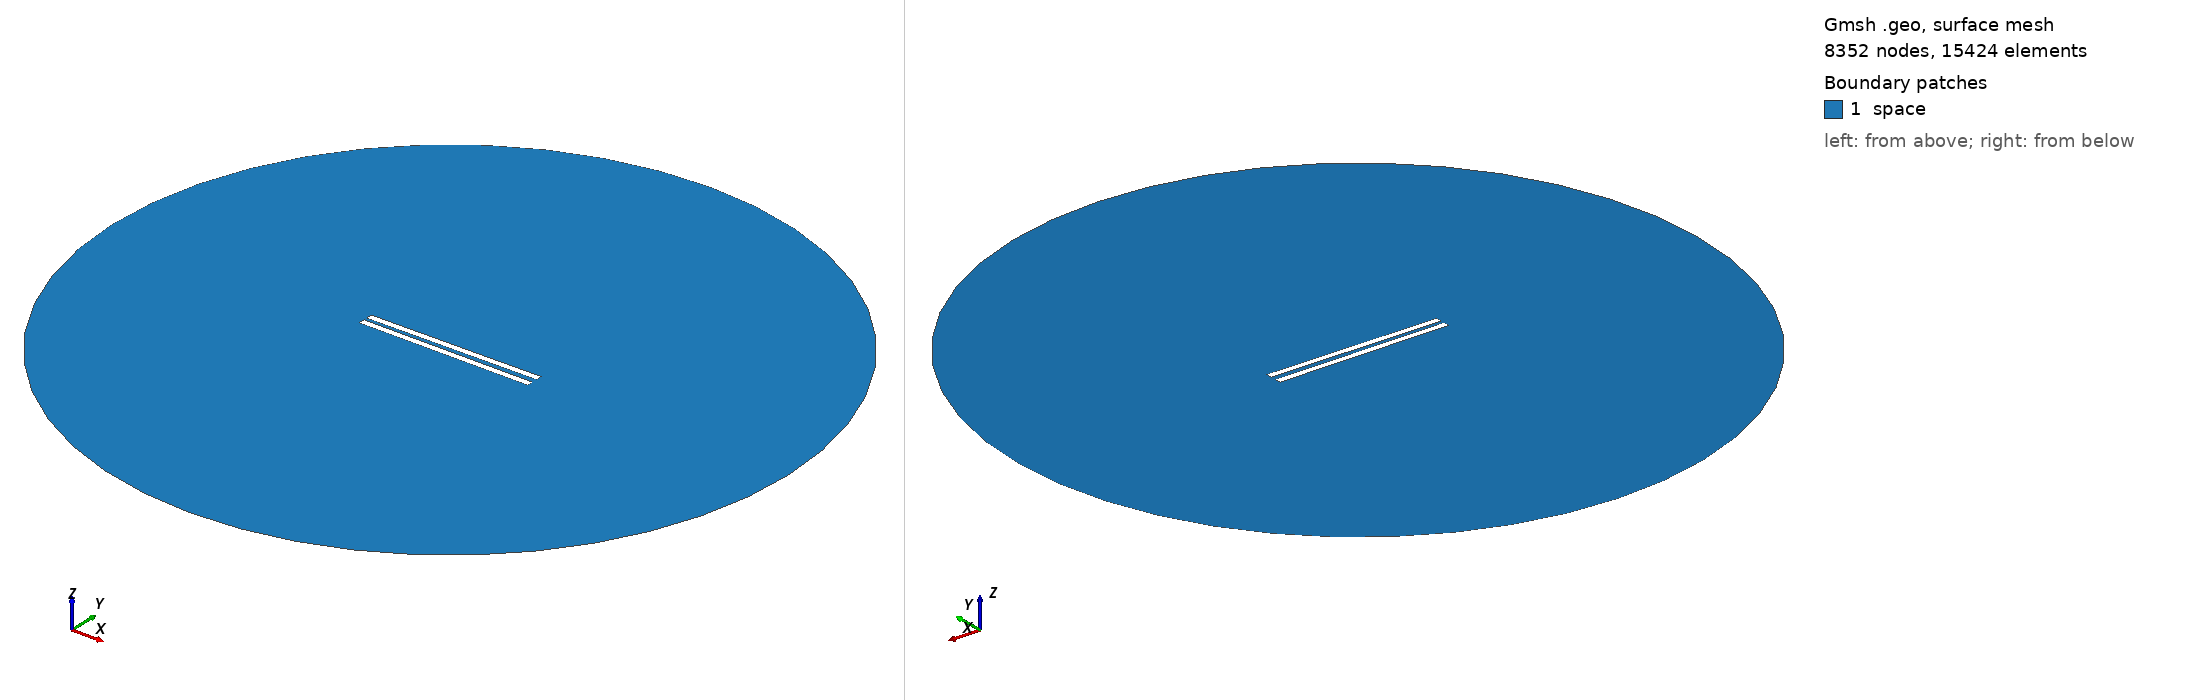

Gmsh geometry script, surface-meshed: 8352 nodes, 15424 surface elements. Boundary patches (legend numbers): 1 space. Left view from above one corner, right view from below the opposite corner. Legend entries are the model's physical surfaces. The drawing asked Gmsh for element sizes between 1% and 20% of the model's largest extent; the script's own settings can give other sizes.

=== 93.geo (drawn) ===
// Set the geometry kernel
SetFactory("OpenCASCADE");

//---------------------------------------
// Rectangles
//---------------------------------------

// Rectangle 1 (top)
Point(1) = {-49.9, 1.25, 0, 1.0};
Point(2) = {49.9, 1.25, 0, 1.0};
Point(3) = {49.9, 5.05, 0, 1.0};
Point(4) = {-49.9, 5.05, 0, 1.0};

Line(1) = {1, 2};
Line(2) = {2, 3};
Line(3) = {3, 4};
Line(4) = {4, 1};

Line Loop(1) = {1, 2, 3, 4};
Plane Surface(1) = {1};

Rotate { {0, 0, 1}, {0,  1.25,  0}, 0.01 } {
  Surface{1};
}

// Rectangle 2 (bottom)
Point(5) = {-49.9, -1.25, 0, 1.0};
Point(6) = {49.9, -1.25, 0, 1.0};
Point(7) = {49.9, -5.05, 0, 1.0};
Point(8) = {-49.9, -5.05, 0, 1.0};

Line(5) = {5, 6};
Line(6) = {6, 7};
Line(7) = {7, 8};
Line(8) = {8, 5};

Line Loop(2) = {5, 6, 7, 8};
Plane Surface(2) = {2}; 


//---------------------------------------
// Circle
//---------------------------------------

// Define points
Point(9) = {0, 0, 0};        // Center
Point(10) = {200, 0, 0};     // Start point
Point(11) = {0, 200, 0};     // 90 degrees
Point(12) = {-200, 0, 0};    // 180 degrees
Point(13) = {0, -200, 0};    // 270 degrees

// Define circle arcs (each needs start, center, end)
Circle(9) = {10, 9, 11};
Circle(10) = {11, 9, 12};
Circle(11) = {12, 9, 13};
Circle(12) = {13, 9, 10};

// Define curve loop and surface if needed
Curve Loop(3) = {9, 10, 11, 12};
Surface(3) = {3};

//---------------------------------------
// Define Physical Groups
//---------------------------------------                

//--- Physical Curves
// Physical groups for boundaries
Physical Line("force_segment", 10) = {1};
Physical Line("upper_plate", 11) = {2, 3, 4};
Physical Line("lower_plate", 12) = {5, 6, 7, 8};
Physical Line("boundary", 20) = {9, 10, 11, 12};

// Subtract Rectangles from Circle
BooleanDifference{ Surface{3}; Delete; }{ Surface{1}; Surface{2}; Delete; }
//--- Physical Surfaces
Physical Surface("space", 30) = {3};


//---------------------------------------
// Fine mesh near the plates
//--------------------------------------- 

// Define a distance field for mesh refinement
Field[1] = Distance;
Field[1].CurvesList = {1, 2, 3, 4, 5, 6, 7, 8};  // Rectangle curves
Field[1].NumPointsPerCurve = 200;

c = 0.3;
// Define threshold field to control mesh size based on distance to attractor
Field[2] = Threshold;
Field[2].IField = 1;
Field[2].LcMin = c; // Minimum element size near the attractor
Field[2].LcMax = 100*c;  // Maximum element size away from the attractor
Field[2].DistMin = 0.01;
Field[2].DistMax = 40;

Background Field = 2;

//---------------------------------------
// 6. Generate the Mesh
//---------------------------------------
Mesh 2;  // 2D mesh generation
